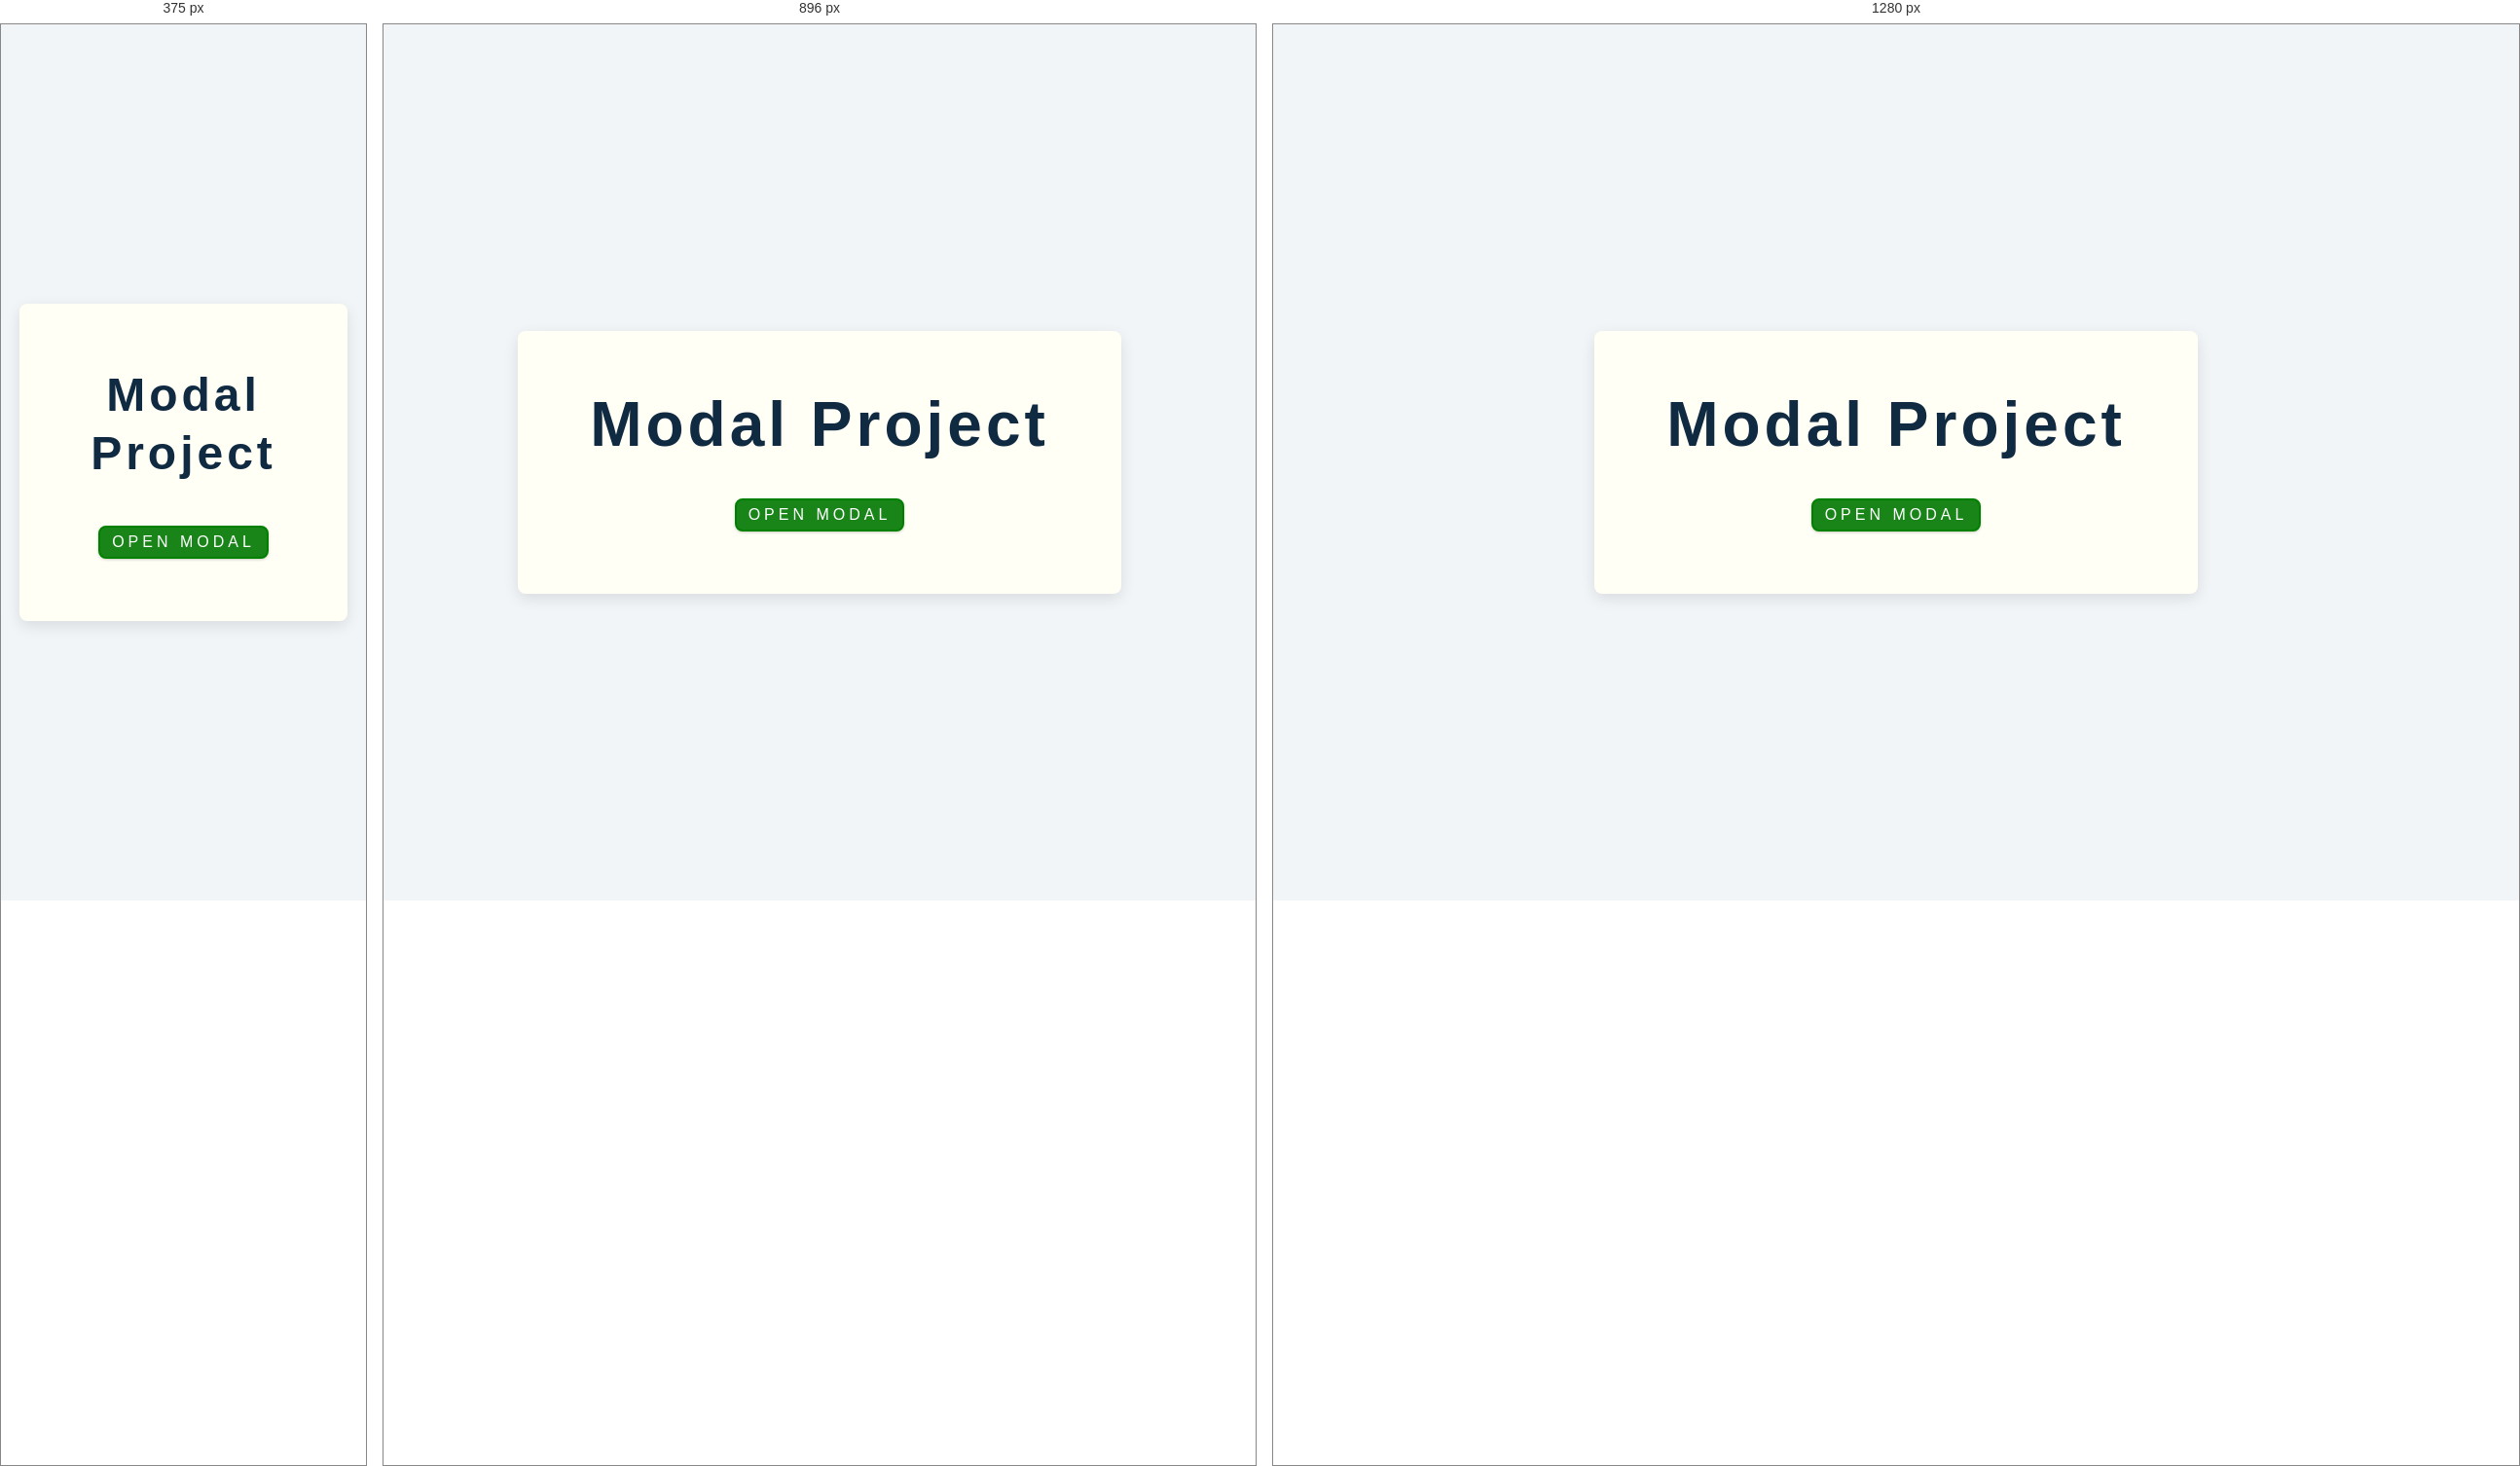
Rendered at 375 px, 896 px and 1280 px, left to right.

<!-- file: index.html -->
<!DOCTYPE html>
<html lang="en">
  <head>
    <meta charset="UTF-8" />
    <meta name="viewport" content="width=device-width, initial-scale=1.0" />
    <title>Modal</title>
    <!-- font awesome -->
    <link rel="stylesheet" href="https://cdnjs.cloudflare.com/ajax/libs/font-awesome/5.13.0/css/all.min.css"/>
    <!-- styles -->
    <link rel="stylesheet" href="style.css" />
  </head>
  <body>
    <!-- hero -->
    <header class="hero">
      <div class="banner">
        <h1>modal project</h1>
        <button class="btn modal-btn">
          open modal
        </button>
      </div>
    </header>
    <!-- modal -->
    <div class="modal-overlay">
      <div class="modal-container">
        <p>Lorem, ipsum dolor sit amet consectetur adipisicing elit. Alias adipisci perspiciatis officiis quaerat? Magni illum quasi eveniet aspernatur ipsam dolorum, laboriosam, blanditiis veniam ipsa voluptas doloribus voluptatum iure optio praesentium.</p>
        <button class="close-btn"><i class="fas fa-times"></i></button>
      </div>
    </div>
    <!-- javascript -->
    <script src="app.js"></script>
  </body>
</html>


/* @media block from style.css */
@media screen and (min-width: 800px) {
  h1 {
    font-size: 4rem;
  }
  h2 {
    font-size: 2.5rem;
  }
  h3 {
    font-size: 1.75rem;
  }
  h4 {
    font-size: 1rem;
  }
  body {
    font-size: 1rem;
  }
  h1,
  h2,
  h3,
  h4 {
    line-height: 1;
  }
}

/* @media block from style.css */
@media screen and (min-width: 992px) {
  .section-center {
    width: 95vw;
  }
}